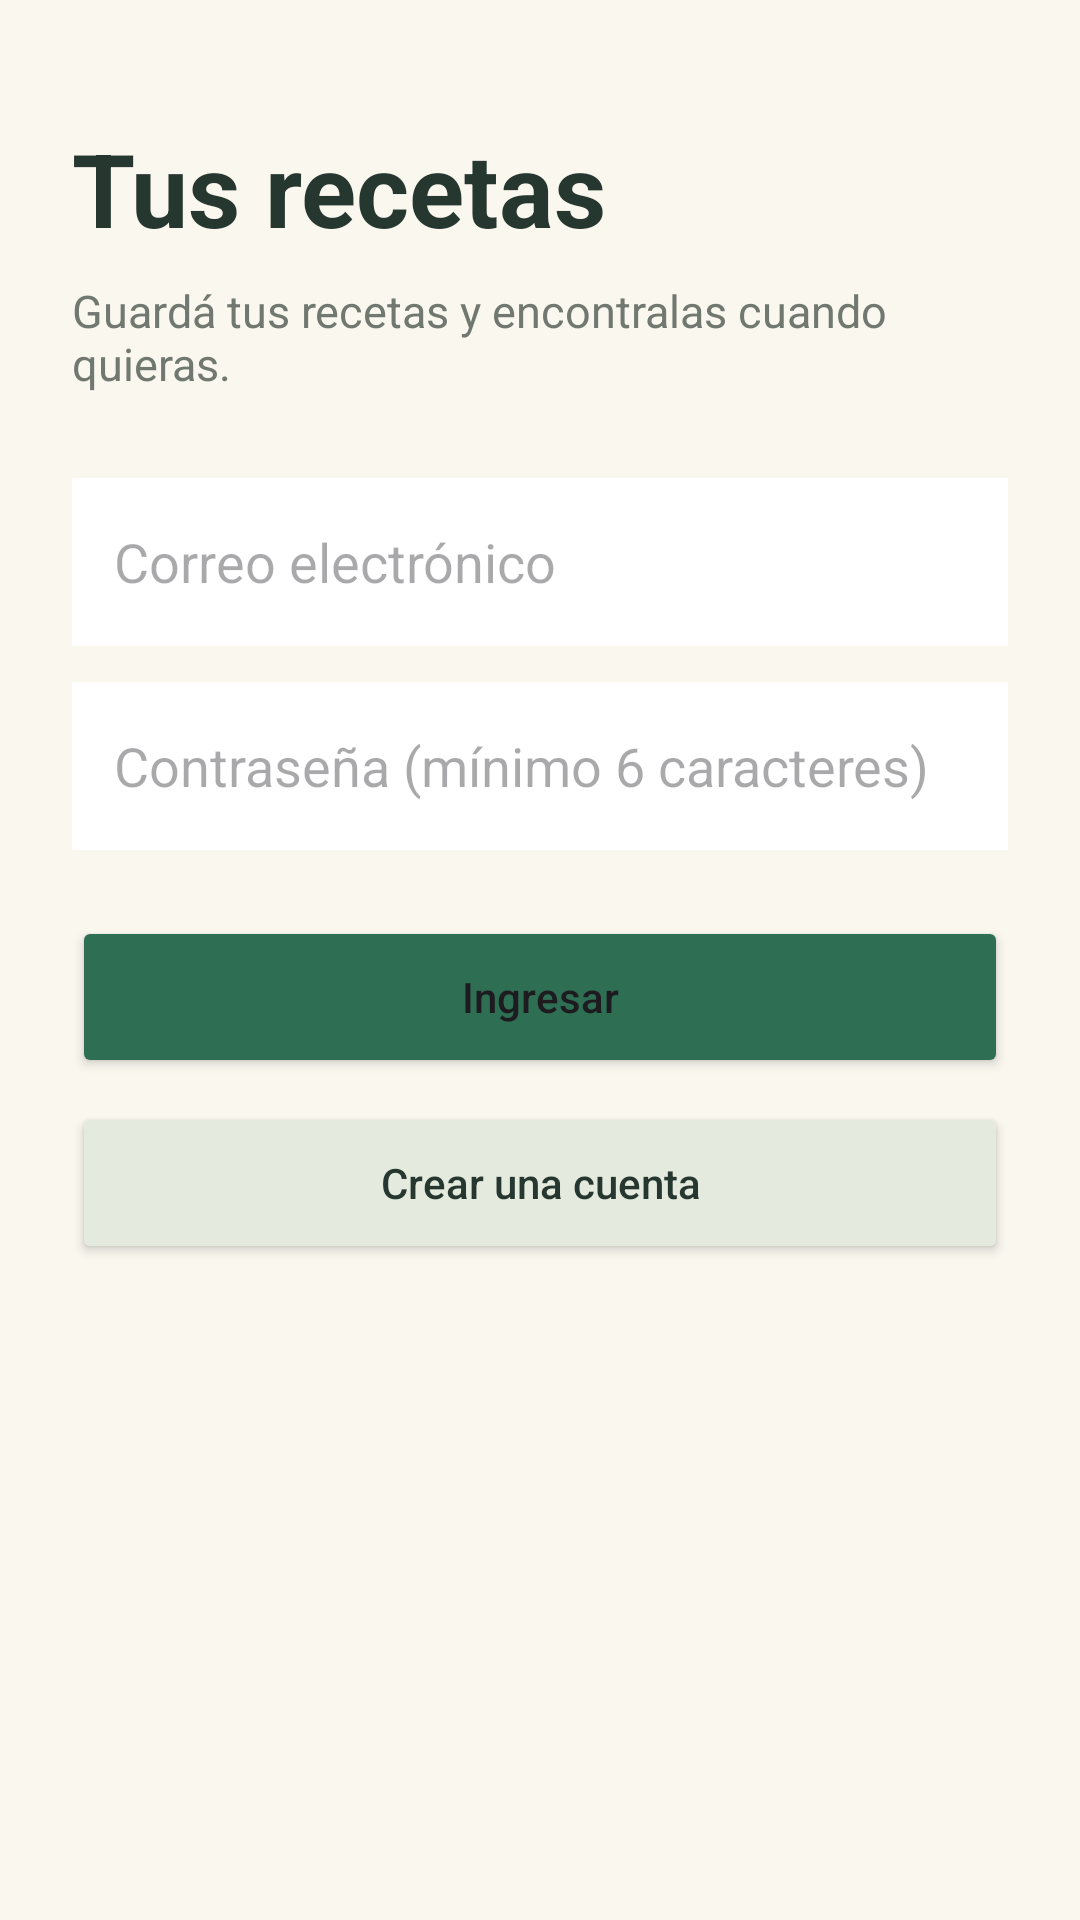

This screen was rendered from an Android layout file. Write that file and the resources it references.
<!-- AndroidManifest.xml: application theme Theme.ObligatorioRecetas -->
<!-- res/layout/activity_login.xml -->
<?xml version="1.0" encoding="utf-8"?>
<ScrollView xmlns:android="http://schemas.android.com/apk/res/android"
    xmlns:tools="http://schemas.android.com/tools"
    xmlns:app="http://schemas.android.com/apk/res-auto"
    android:id="@+id/login"
    android:layout_width="match_parent"
    android:layout_height="match_parent"
    android:background="#FAF7EF"
    android:fillViewport="true"
    tools:context=".LoginActivity">

    <LinearLayout
        android:layout_width="match_parent"
        android:layout_height="wrap_content"
        android:orientation="vertical"
        android:padding="24dp">

        <TextView
            android:layout_width="match_parent"
            android:layout_height="wrap_content"
            android:layout_marginTop="16dp"
            android:text="Tus recetas"
            android:textColor="#263730"
            android:textSize="34sp"
            android:textStyle="bold" />

        <TextView
            android:layout_width="match_parent"
            android:layout_height="wrap_content"
            android:layout_marginTop="8dp"
            android:text="Guardá tus recetas y encontralas cuando quieras."
            android:textColor="#70786F"
            android:textSize="15sp" />

        <EditText
            android:id="@+id/emailInput"
            android:layout_width="match_parent"
            android:layout_height="56dp"
            android:layout_marginTop="28dp"
            android:background="#FFFFFF"
            android:hint="Correo electrónico"
            android:inputType="textEmailAddress"
            android:padding="14dp" />

        <EditText
            android:id="@+id/passwordInput"
            android:layout_width="match_parent"
            android:layout_height="56dp"
            android:layout_marginTop="12dp"
            android:background="#FFFFFF"
            android:hint="Contraseña (mínimo 6 caracteres)"
            android:inputType="textPassword"
            android:padding="14dp" />

        <Button
            android:id="@+id/loginButton"
            android:layout_width="match_parent"
            android:layout_height="54dp"
            android:layout_marginTop="22dp"
            android:backgroundTint="#2E6E52"
            android:onClick="login"
            android:text="Ingresar"
            android:textAllCaps="false" />

        <Button
            android:id="@+id/registerButton"
            android:layout_width="match_parent"
            android:layout_height="54dp"
            android:layout_marginTop="8dp"
            android:backgroundTint="#E5EADF"
            android:onClick="registrar"
            android:text="Crear una cuenta"
            android:textAllCaps="false"
            android:textColor="#263730" />
    </LinearLayout>
</ScrollView>
<!-- resources referenced by this layout -->
<resources>
  <style name="Theme.ObligatorioRecetas" parent="Base.Theme.ObligatorioRecetas" />
  <style name="Base.Theme.ObligatorioRecetas" parent="Theme.Material3.DayNight.NoActionBar">
          
          
      </style>
</resources>
